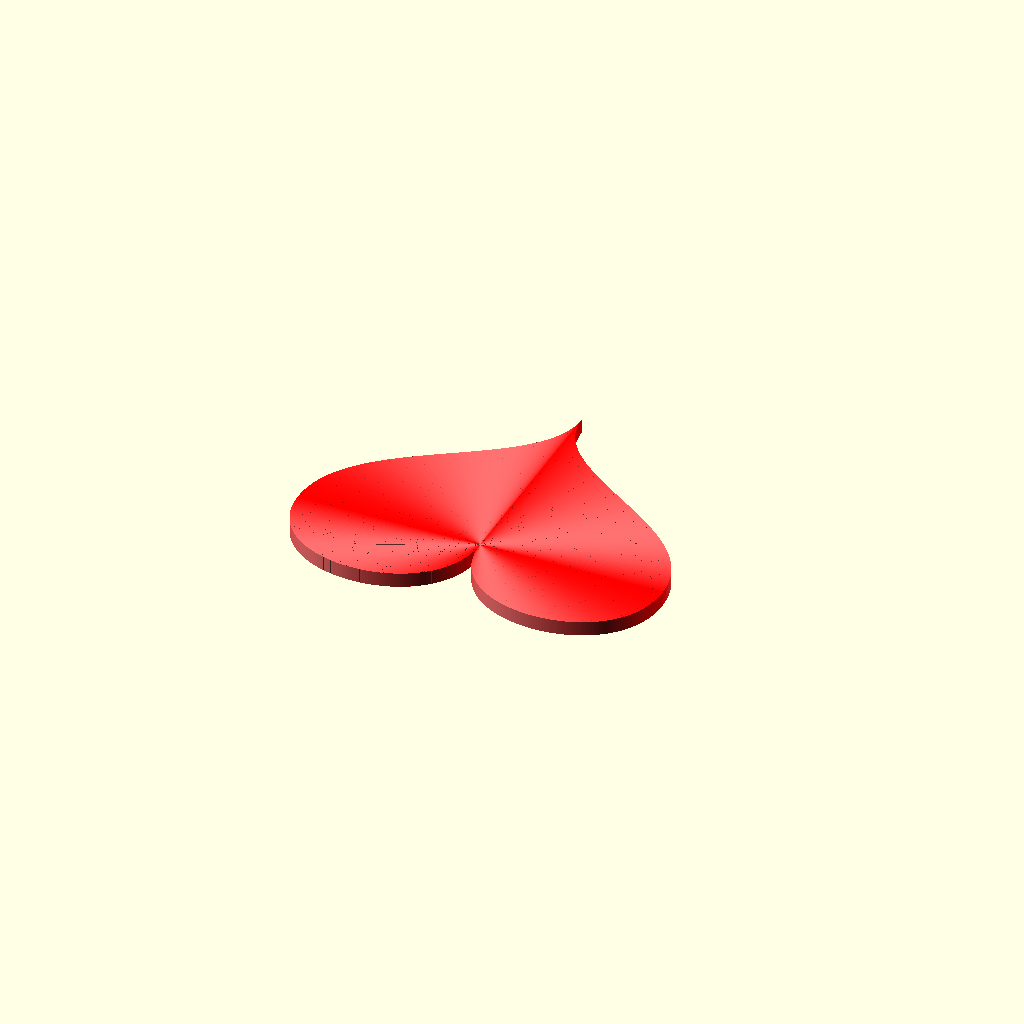
Cell 1: the model at its default parameters.
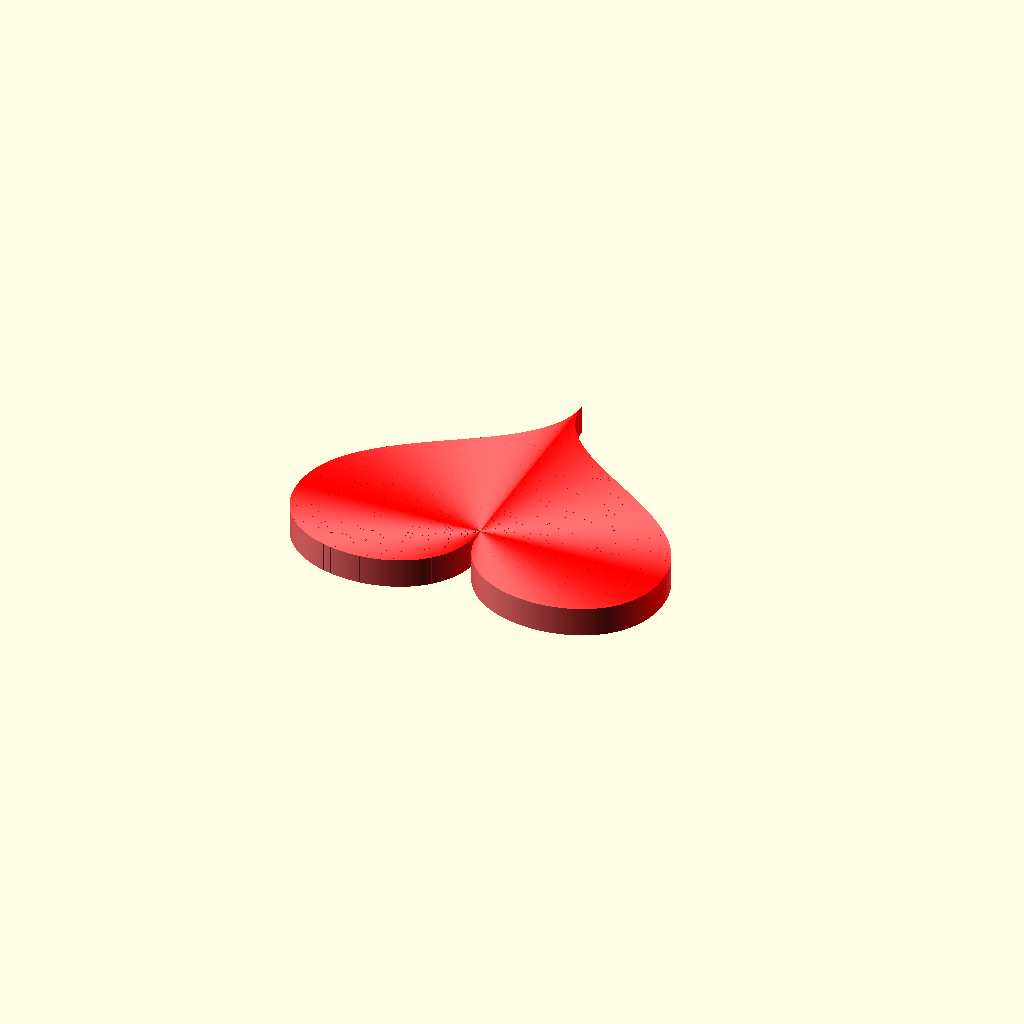
Cell 2: gDemoHeight = 8 (everything else at default).
All cells are drawn from one camera (rotation 55°, 0°, 25°, orthographic, colour scheme Cornfield), so only the parameter changes between them.
Source of the model, Bezier_Heart_in_OpenScad/demo_heart.scad:
include <bezier.scad>

// Borrowed from the tutorial found here:
// http://www.local-guru.net/blog/2010/09/19/pulsating-heart-made-from-bezier-curves-in-processing

//beginShape();
//vertex(150,150);
//bezierVertex( 150,120, 100,120, 100, 150);
//bezierVertex( 100,180, 150,185, 150, 210 );
//bezierVertex( 150,185, 200,180, 200, 150 );  
//bezierVertex( 200,120, 150,120, 150, 150 );  
//endShape();



gDemoSteps = 100;
gDemoHeight = 4;

translate([-150, -150, 0])
DrawHeart();

module DrawHeart()
{
	BezCubicFilletColored( [[150, 150],[150,120],[100,120],[100,150]], [150,150], 
	gDemoSteps, gDemoHeight, [[1,0,0],[1,0,0],[1,1,1],[1,0,0]]);
	
	BezCubicFilletColored( [[100, 150],[100,180],[150,185],[150,210]], [150,150], 
	gDemoSteps, gDemoHeight, [[1,0,0],[1,0,0],[1,1,1],[1,0,0]]);
	
	BezCubicFilletColored( [[150, 210],[150,185],[200,180],[200,150]], [150,150], 
	gDemoSteps, gDemoHeight,  [[1,0,0],[1,0,0],[1,1,1],[1,0,0]]);
	
	BezCubicFilletColored( [[200, 150],[200,120],[150,120],[150,150]], [150,150], 
	gDemoSteps, gDemoHeight,  [[1,0,0],[1,0,0],[1,1,1],[1,0,0]]);
}
Customizer parameters (derived from the source; name, type, default, range or options):
gDemoSteps: number, default 100
gDemoHeight: number, default 4
